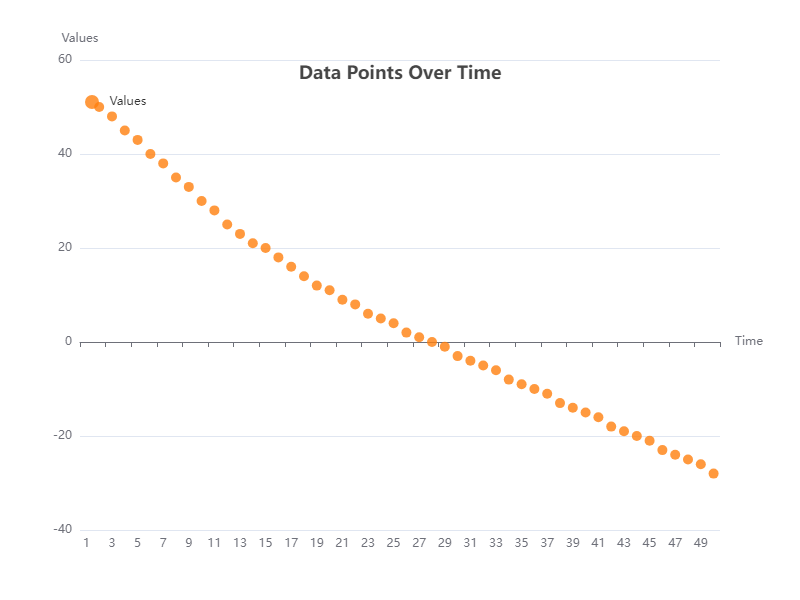

Source data for this figure (header and first rows):
X, Y
1, 50
2, 48
3, 45
4, 43
5, 40
6, 38
7, 35
8, 33
9, 30
10, 28
11, 25
12, 23
13, 21
14, 20
15, 18
16, 16
17, 14
18, 12
19, 11
20, 9
21, 8
22, 6
23, 5
24, 4
25, 2
26, 1
27, 0
28, -1
29, -3
30, -4
31, -5
32, -6
33, -8
34, -9
35, -10
36, -11
37, -13
38, -14
39, -15
40, -16
41, -18
42, -19
43, -20
44, -21
45, -23
46, -24
47, -25
48, -26
49, -28
50, -29
